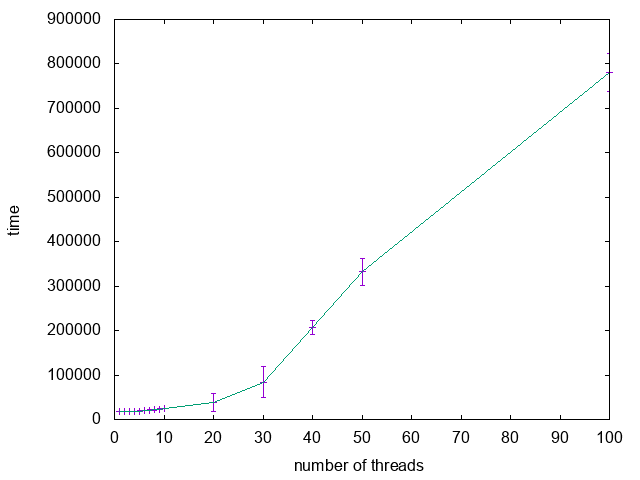

The table this chart was drawn from, first rows:
n, time, inaccuracy
1, 18258, 300
2, 18013, 230
3, 17266, 322
4, 18711, 220
5, 18933, 477
6, 19765, 616
7, 21307, 1098
8, 22189, 881
9, 23053, 591
10, 24213, 472
20, 38671, 20383
30, 84356, 35415
40, 207202, 15507
50, 332438, 30644
100, 781517, 42787
